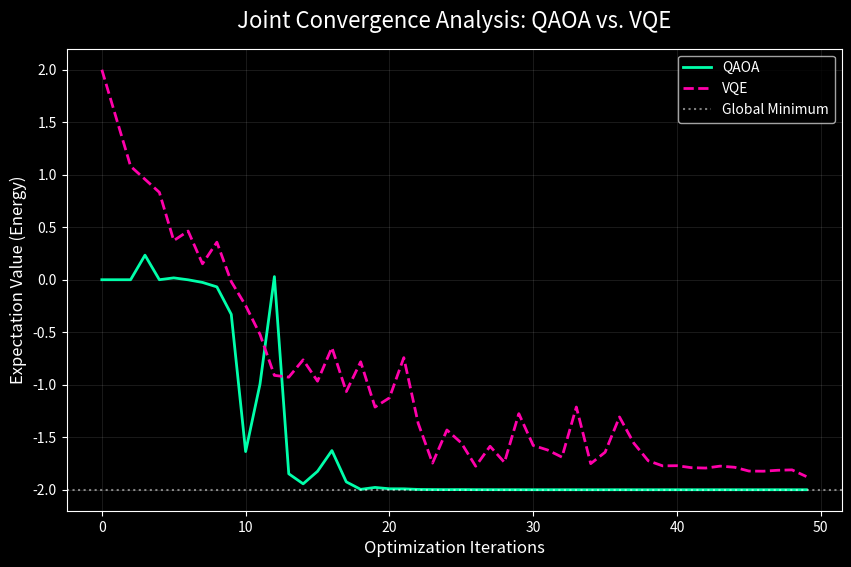

Write Python code to recreate this figure.
import matplotlib.pyplot as plt

# Shriya's JSON Data
qaoa_history = [
    0.0, 1.07e-16, 1.38e-17, 0.2338, 9.36e-17, 0.0176, -0.0007, -0.0257, -0.0681, 
    -0.3296, -1.6366, -0.9934, 0.0297, -1.8481, -1.9438, -1.8246, -1.6270, 
    -1.9251, -1.9966, -1.9780, -1.9910, -1.9914, -1.9972, -1.9982, -1.9989, 
    -1.9985, -1.9992, -1.9993, -1.9996, -1.9997, -1.9998, -1.9999, -1.9999, 
    -1.9999, -1.9999, -1.9999, -1.9999, -1.9999, -1.9999, -1.9999, -1.9999, 
    -1.9999, -1.9999, -1.9999, -1.9999, -1.9999, -1.9999, -1.9999, -1.9999, -1.9999
]

vqe_history = [
    2.0, 1.5403, 1.0806, 0.9564, 0.8322, 0.3729, 0.4634, 0.1517, 0.3575, -0.0180, 
    -0.2461, -0.5206, -0.9109, -0.9280, -0.7629, -0.9664, -0.6463, -1.0653, -0.7816, 
    -1.2128, -1.1248, -0.7422, -1.3671, -1.7464, -1.4311, -1.5545, -1.7761, -1.5862, 
    -1.7397, -1.2753, -1.5781, -1.6216, -1.6895, -1.2124, -1.7515, -1.6428, -1.3069, 
    -1.5571, -1.7242, -1.7725, -1.7710, -1.7899, -1.7936, -1.7752, -1.7859, -1.8220, 
    -1.8235, -1.8147, -1.8109, -1.8745
]

# Plotting
plt.figure(figsize=(10, 6))
plt.style.use('dark_background')

plt.plot(range(len(qaoa_history)), qaoa_history, label='QAOA', color='#00FFAA', linewidth=2)
plt.plot(range(len(vqe_history)), vqe_history, label='VQE', color='#FF00AA', linestyle='--', linewidth=2)

plt.axhline(y=-2.0, color='white', linestyle=':', alpha=0.5, label='Global Minimum')

plt.title("Joint Convergence Analysis: QAOA vs. VQE", fontsize=16, pad=15)
plt.xlabel("Optimization Iterations", fontsize=12)
plt.ylabel("Expectation Value (Energy)", fontsize=12)
plt.legend()
plt.grid(True, alpha=0.1)

plt.savefig("joint_convergence_comparison.png", dpi=300)
plt.show()
